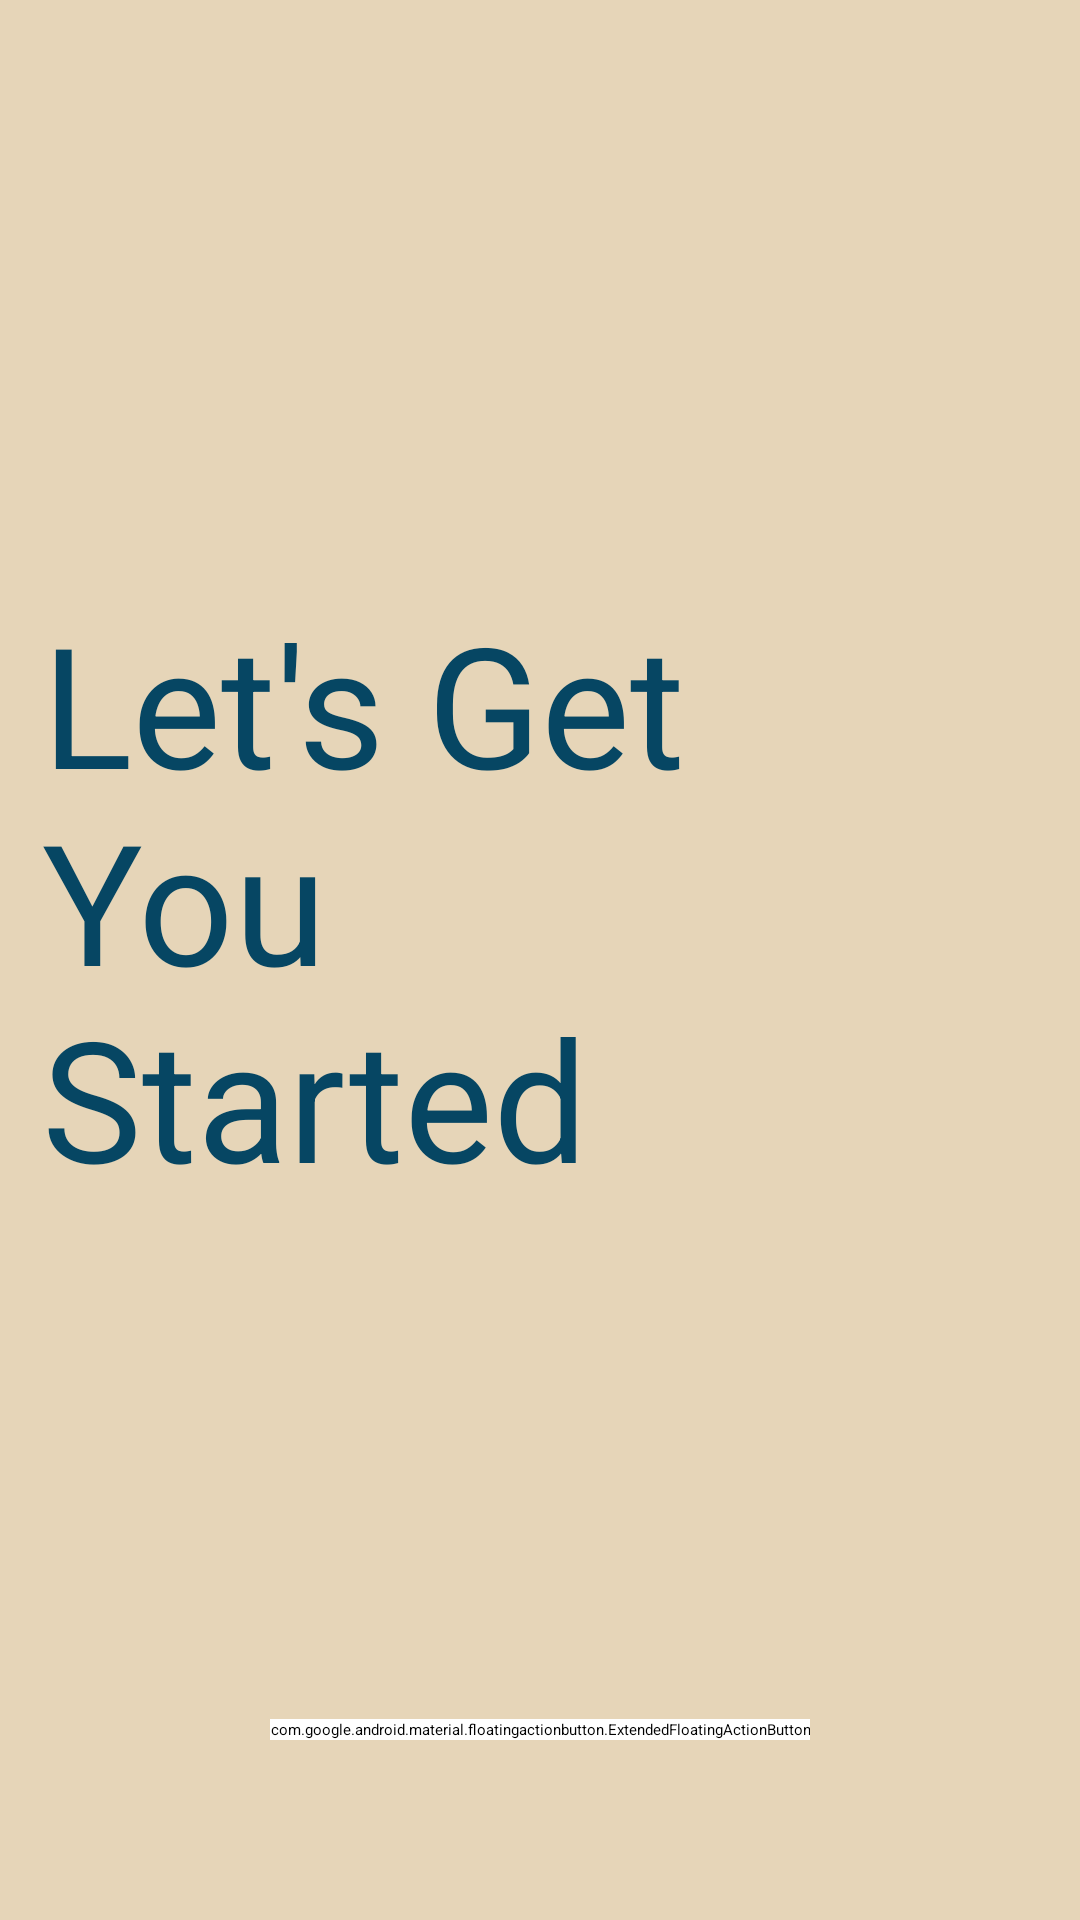

The Android layout XML behind this screen, and the referenced resources:
<!-- AndroidManifest.xml: activity theme Theme.App.SplashScreen -->
<!-- res/layout/activity_log_in.xml -->
<?xml version="1.0" encoding="utf-8"?>
<androidx.constraintlayout.widget.ConstraintLayout xmlns:android="http://schemas.android.com/apk/res/android"
    xmlns:app="http://schemas.android.com/apk/res-auto"
    xmlns:tools="http://schemas.android.com/tools"
    android:layout_width="match_parent"
    android:layout_height="match_parent"
    tools:context=".ui.activities.LogInActivity">

    <TextView
        android:layout_width="match_parent"
        android:layout_height="0dp"
        app:layout_constraintTop_toTopOf="parent"
        app:layout_constraintStart_toStartOf="parent"
        app:layout_constraintEnd_toEndOf="parent"
        app:layout_constraintBottom_toBottomOf="parent"
        android:background="@color/cream_color"
        android:gravity="center_vertical"
        android:scaleType="centerCrop"
        android:paddingLeft="14dp"
        android:paddingBottom="40dp"
        android:textSize="56dp"
        android:text="Let's Get
        You Started "
        android:paddingRight="120sp"

        android:textColor="@color/royal_blue"
        />

    <com.google.android.material.floatingactionbutton.ExtendedFloatingActionButton
        android:id="@+id/fabLogInGoogle"
        android:layout_width="wrap_content"
        android:layout_height="wrap_content"
        app:layout_constraintStart_toStartOf="parent"
        app:layout_constraintEnd_toEndOf="parent"
        app:layout_constraintBottom_toBottomOf="parent"
        android:backgroundTint="@color/white"
        android:elevation="35dp"
        app:icon="@drawable/icons8_google_100"
        app:iconTintMode="src_atop"
        app:iconTint="@null"
        android:text="Sign In with Google"
        android:textColor="@color/orange"
        android:textSize="16dp"
        android:layout_marginBottom="60dp"
        />


</androidx.constraintlayout.widget.ConstraintLayout>
<!-- resources referenced by this layout -->
<resources>
  <color name="cream_color">#E6D5B8</color>
  <color name="orange">#DA7B30</color>
  <color name="royal_blue">#064663</color>
  <color name="white">#FFFFFFFF</color>
  <style name="Theme.App.SplashScreen" parent="Theme.SplashScreen">
          <item name="android:windowBackground">@drawable/splash_image</item>
          <item name="android:windowFullscreen">true</item>
          <item name="postSplashScreenTheme">@style/Theme.Assignment1</item>
      </style>
  <!-- drawable splash_image (drawable) -->
  <?xml version="1.0" encoding="utf-8"?>
  <layer-list xmlns:android="http://schemas.android.com/apk/res/android">
  
      <item android:drawable="@color/white" />
      <item android:drawable="@drawable/my_icons8_youtube_orange" android:gravity="center" />
  
  
  </layer-list>
  <style name="Theme.Assignment1" parent="Theme.MaterialComponents.DayNight.DarkActionBar">
          
          <item name="colorPrimary">@color/purple_500</item>
          <item name="colorPrimaryVariant">@color/purple_700</item>
          <item name="colorOnPrimary">@color/white</item>
          
          <item name="colorSecondary">@color/teal_200</item>
          <item name="colorSecondaryVariant">@color/teal_700</item>
          <item name="colorOnSecondary">@color/black</item>
          
          <item name="android:statusBarColor">@color/cream_color</item>
          
      </style>
  <!-- drawable my_icons8_youtube_orange (drawable) -->
  <vector android:height="180dp" android:viewportHeight="50"
      android:viewportWidth="50" android:width="180dp" xmlns:android="http://schemas.android.com/apk/res/android">
      <path android:fillColor="#FD7E14" android:pathData="M24.402,9C17.801,9 11.602,9.5 8.301,10.199C6.102,10.699 4.199,12.199 3.801,14.5C3.402,16.898 3,20.5 3,25C3,29.5 3.398,33 3.898,35.5C4.301,37.699 6.199,39.301 8.398,39.801C11.902,40.5 17.898,41 24.5,41C31.102,41 37.098,40.5 40.598,39.801C42.801,39.301 44.699,37.801 45.098,35.5C45.5,33 46,29.402 46.098,24.902C46.098,20.402 45.598,16.801 45.098,14.301C44.699,12.102 42.801,10.5 40.598,10C37.098,9.5 31,9 24.402,9ZM24.402,11C31.602,11 37.398,11.598 40.199,12.098C41.699,12.5 42.898,13.5 43.098,14.801C43.699,18 44.098,21.402 44.098,24.902C44,29.199 43.5,32.699 43.098,35.199C42.801,37.098 40.801,37.699 40.199,37.902C36.598,38.602 30.598,39.098 24.598,39.098C18.598,39.098 12.5,38.699 9,37.902C7.5,37.5 6.301,36.5 6.102,35.199C5.301,32.398 5,28.699 5,25C5,20.398 5.402,17 5.801,14.902C6.102,13 8.199,12.398 8.699,12.199C12,11.5 18.102,11 24.402,11ZM19,17L19,33L33,25ZM21,20.402L29,25L21,29.598Z"/>
  </vector>
  <color name="purple_500">#FF6200EE</color>
  <color name="purple_700">#FF3700B3</color>
  <color name="teal_200">#FF03DAC5</color>
  <color name="teal_700">#FF018786</color>
  <color name="black">#FF000000</color>
</resources>
